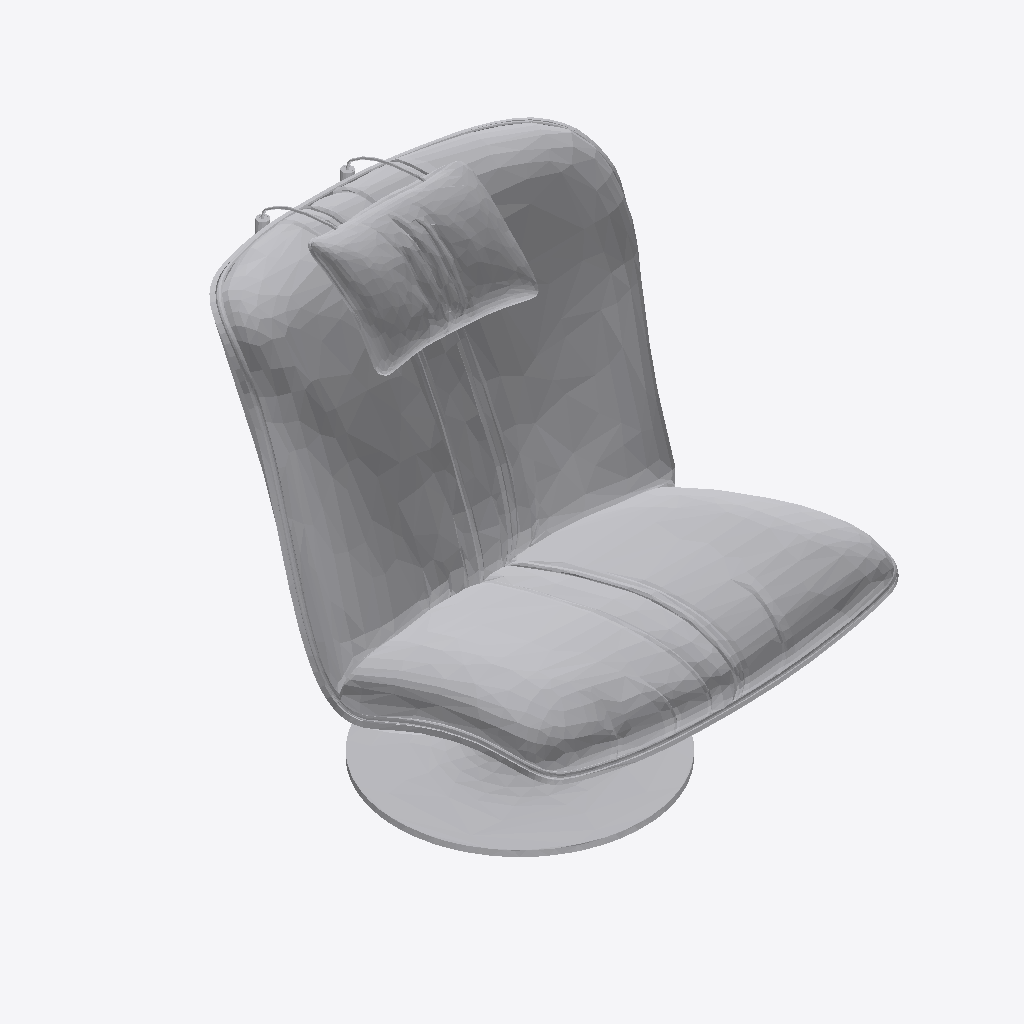
Isometric view of an IFC building model (IFC-SPF (STEP), schema IFC4, length unit millimetre), seen from the south-west, elements coloured by IFC class: 1 other element (light grey).
Extent 0.9 m × 1.0 m × 1.0 m (x, y, z). Storeys (2): FUR at 0.00 m; LIVING at 0.00 m. Elements (1): 1 IfcFurniture.

HEADER;
FILE_DESCRIPTION(('ViewDefinition [CoordinationView]'),'2;1');
FILE_NAME('','2026-09-09T18:14:20',(''),(''),'IfcOpenShell 0.8.4-e8eb5e4','IfcOpenShell 0.8.4-e8eb5e4','');
FILE_SCHEMA(('IFC4'));
ENDSEC;
DATA;
#1=IFCPROJECT('3hFmn2ED14Ofwsj$DzZ0HC',$,'My Project',$,$,$,$,(#2,#7),#8);
#16=IFCSITE('3iWnpcHW54tQCcUMk_yOsj',$,'My Site',$,$,#17,$,$,$,$,$,$,$,$);
#22=IFCBUILDING('0aVVbcf_9A9x07_Nod0gAP',#23,'My Building',$,$,#28,$,$,$,$,$,$);
#33=IFCBUILDINGSTOREY('1VjEk5I8XFmfiAYaLk_F_7',#34,'FUR',$,$,#35,$,$,$,$);
#11524=IFCBUILDINGSTOREY('3GpGnsvVn2$9qYNIdbFTIO',#11525,'LIVING',$,$,#11526,$,$,$,$);
#11531=IFCFURNITURE('3l2Ji4k2H9oOTDGWYUq7uV',#11532,'Furniture',$,$,#11533,#11538,$,$);
ENDSEC;
